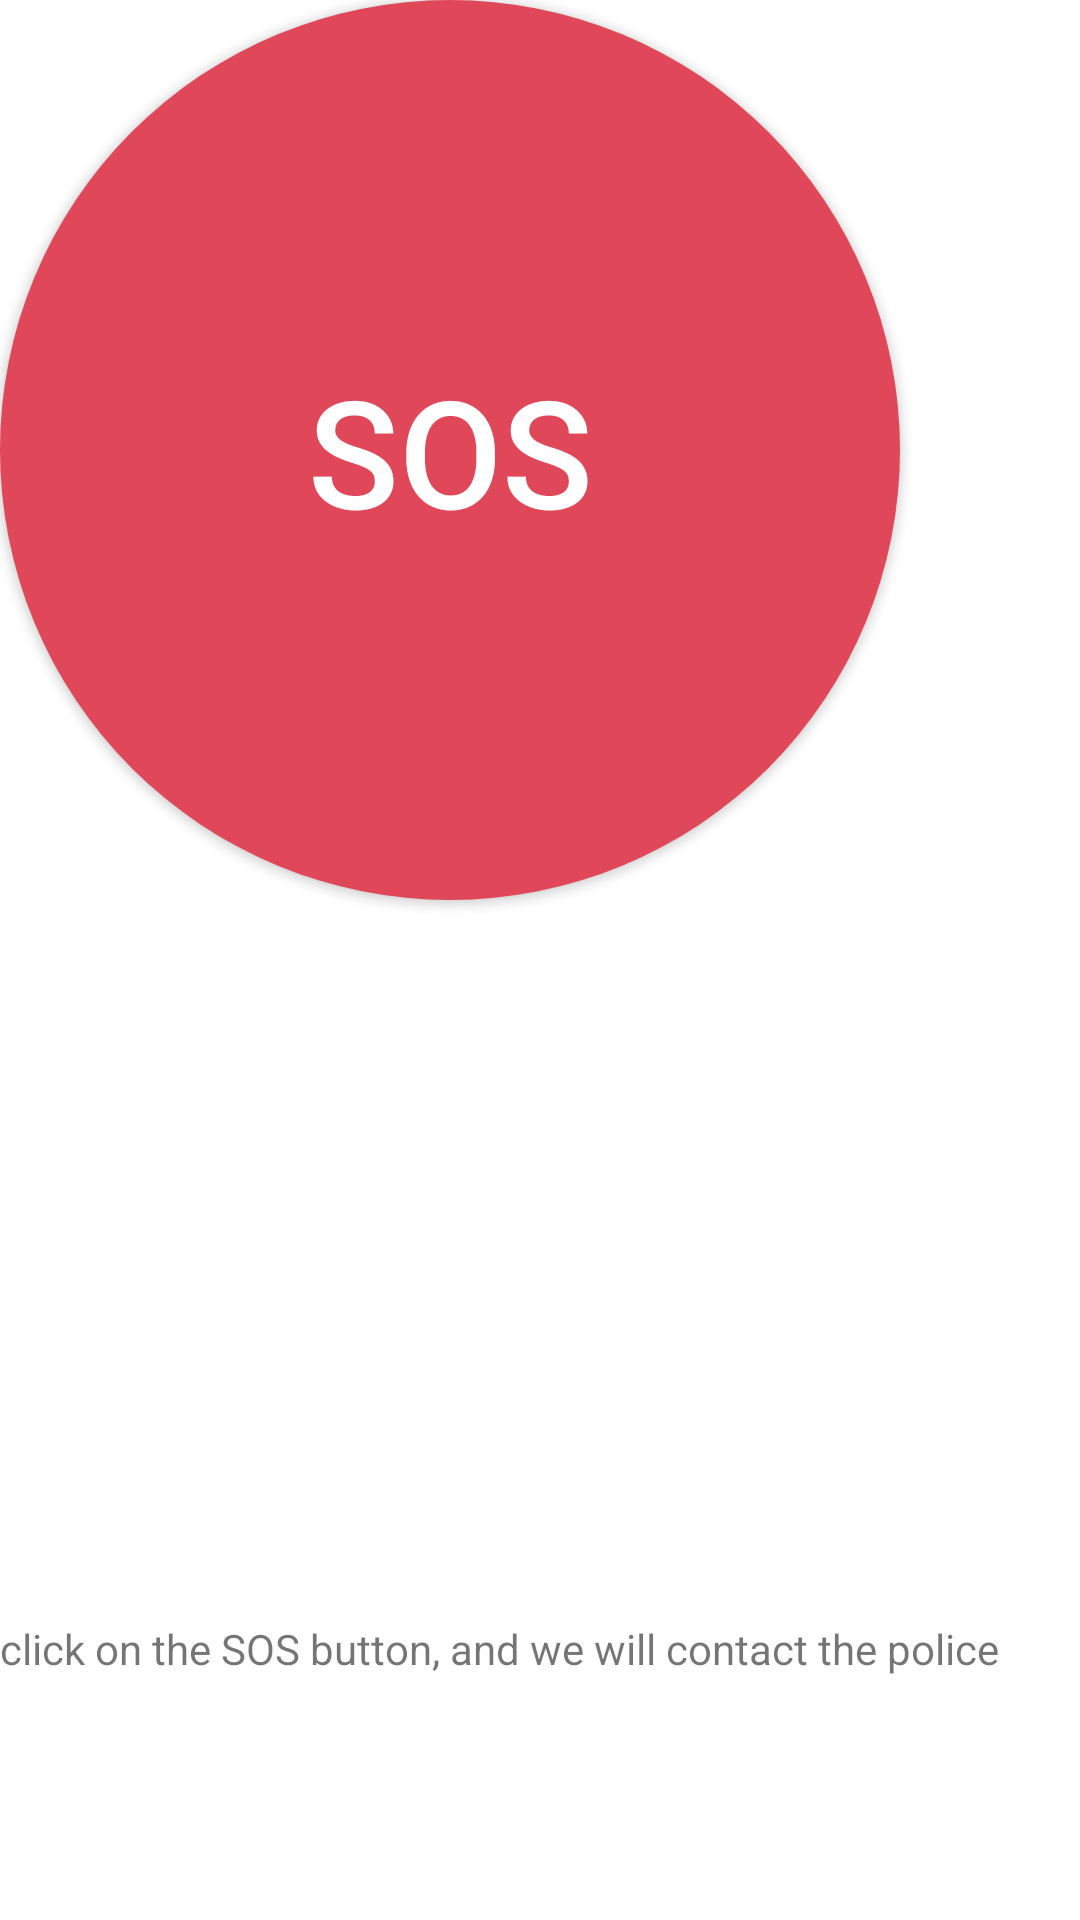

Reconstruct the res/layout file that produces this screen, plus the resources it refers to.
<!-- AndroidManifest.xml: application theme Theme.EmergencyCallApp -->
<!-- res/layout/activity_main2.xml -->
<?xml version="1.0" encoding="utf-8"?>
<androidx.constraintlayout.widget.ConstraintLayout xmlns:android="http://schemas.android.com/apk/res/android"
    xmlns:app="http://schemas.android.com/apk/res-auto"
    xmlns:tools="http://schemas.android.com/tools"
    android:layout_width="match_parent"
    android:layout_height="match_parent"
    tools:context=".MainActivity2">
    <Button
        android:layout_width="300dp"
        android:layout_height="300dp"
        android:background="@drawable/round_button"
        android:gravity="center_vertical|center_horizontal"
        android:text="SOS"
        android:textColor="#fff"
        android:textSize="50dp"
        tools:layout_editor_absoluteX="55dp"
        tools:layout_editor_absoluteY="215dp" />

    <TextView
        android:layout_width="wrap_content"
        android:layout_height="match_parent"
        android:layout_marginTop="540dp"
        android:text="click on the SOS button, and we will contact the police"
        app:layout_constraintTop_toTopOf="parent"
        tools:layout_editor_absoluteX="38dp" />

</androidx.constraintlayout.widget.ConstraintLayout>
<!-- resources referenced by this layout -->
<resources>
  <!-- drawable round_button (drawable) -->
  <?xml version="1.0" encoding="utf-8"?>
  <selector xmlns:android="http://schemas.android.com/apk/res/android">
      <item>
          <shape android:shape="oval">
              <solid android:color="#e04759"/>
          </shape>
      </item>
  </selector>
  <style name="Theme.EmergencyCallApp" parent="Theme.MaterialComponents.DayNight.NoActionBar">
          
          <item name="colorPrimary">@android:color/white</item>
          <item name="colorPrimaryVariant">@android:color/holo_red_dark</item>
          <item name="colorOnPrimary">@color/white</item>
          
          <item name="colorSecondary">@color/teal_200</item>
          <item name="colorSecondaryVariant">@color/teal_700</item>
          <item name="colorOnSecondary">@color/black</item>
          
          <item name="android:statusBarColor">@android:color/holo_red_light</item>
          
      </style>
  <!-- not gathered from this repository: default colours our renderer supplied (Android Studio template values) -->
  <color name="teal_200">#FF03DAC5</color>
  <color name="teal_700">#FF018786</color>
  <color name="black">#FF000000</color>
  <color name="white">#FFFFFFFF</color>
</resources>
